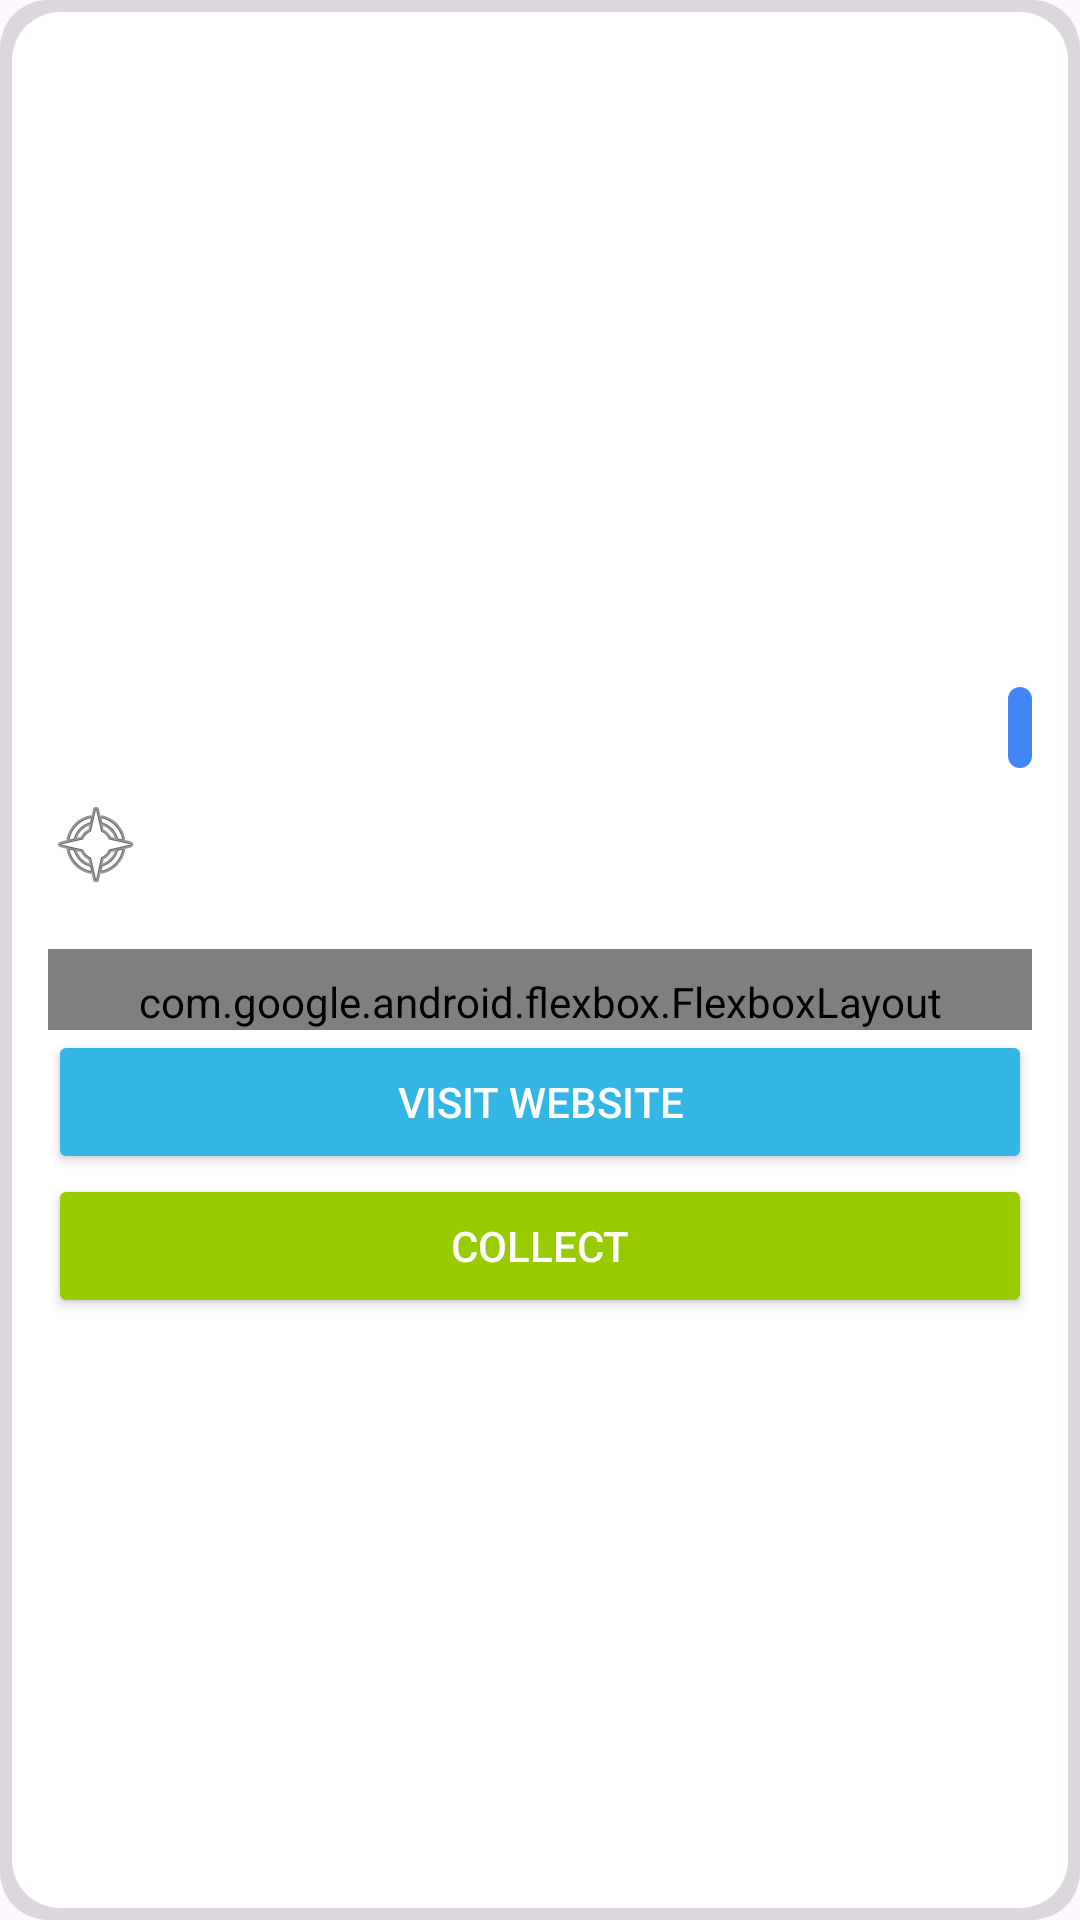

Produce the Android XML layout that renders to this screen, including the resource entries it uses.
<!-- AndroidManifest.xml: application theme Theme.VirtualCollectiblesForTourist -->
<!-- res/layout/popup_dialog.xml -->
<?xml version="1.0" encoding="utf-8"?>
<LinearLayout xmlns:android="http://schemas.android.com/apk/res/android"
    xmlns:app="http://schemas.android.com/apk/res-auto"
    android:orientation="vertical"
    android:layout_width="match_parent"
    android:layout_height="wrap_content"
    android:background="@drawable/dialog_background"
    android:padding="16dp">

    
    <ImageView
        android:id="@+id/info_image"
        android:layout_width="match_parent"
        android:layout_height="200dp"
        android:scaleType="centerCrop"
        android:layout_marginBottom="12dp" />

    
    <LinearLayout
        android:layout_width="match_parent"
        android:layout_height="wrap_content"
        android:orientation="horizontal"
        android:gravity="center_vertical"
        android:layout_marginBottom="8dp">

        
        <TextView
            android:id="@+id/info_title"
            android:layout_width="0dp"
            android:layout_height="wrap_content"
            android:layout_weight="1"
            android:textStyle="bold"
            android:textColor="@android:color/black"
            android:textSize="22sp"
            android:ellipsize="end" />

        
        <TextView
            android:id="@+id/info_rarity"
            android:layout_width="wrap_content"
            android:layout_height="wrap_content"
            android:padding="4dp"
            android:textSize="14sp"
            android:textColor="@android:color/white"
            android:background="@drawable/badge_rarity"
            android:layout_marginStart="8dp" />
    </LinearLayout>

    
    <TextView
        android:id="@+id/info_location"
        android:layout_width="match_parent"
        android:layout_height="wrap_content"
        android:textSize="14sp"
        android:textColor="@android:color/black"
        android:drawablePadding="4dp"
        android:drawableLeft="@android:drawable/ic_menu_compass" />

    
    <TextView
        android:id="@+id/info_tags"
        android:layout_width="wrap_content"
        android:layout_height="wrap_content"
        android:textColor="@android:color/black"
        android:textSize="14sp" />

    <com.google.android.flexbox.FlexboxLayout
        android:id="@+id/info_tags_container"
        android:layout_width="match_parent"
        android:layout_height="wrap_content"
        android:paddingTop="8dp"
        app:flexDirection="row"
        app:flexWrap="wrap"
        app:justifyContent="flex_start"
        />

    
    <Button
        android:id="@+id/info_url"
        android:layout_width="match_parent"
        android:layout_height="wrap_content"
        android:backgroundTint="@android:color/holo_blue_light"
        android:text="Visit Website"
        android:textColor="@android:color/white" />

    
    <Button
        android:id="@+id/info_collect_button"
        android:layout_width="match_parent"
        android:layout_height="wrap_content"
        android:backgroundTint="@android:color/holo_green_light"
        android:text="Collect"
        android:textColor="@android:color/white" />

</LinearLayout>
<!-- resources referenced by this layout -->
<resources>
  <!-- drawable badge_rarity (drawable) -->
  <?xml version="1.0" encoding="utf-8"?>
  <shape xmlns:android="http://schemas.android.com/apk/res/android">
      <solid android:color="#4285F4" />
      <corners android:radius="8dp" />
      <padding
          android:top="4dp"
          android:bottom="4dp"
          android:left="8dp"
          android:right="8dp" />
  </shape>
  <!-- drawable dialog_background (drawable) -->
  <layer-list xmlns:android="http://schemas.android.com/apk/res/android">
      <item>
          <shape android:shape="rectangle">
              <solid android:color="#22000000" />
              <corners android:radius="16dp" />
          </shape>
      </item>
      <item android:top="4dp" android:bottom="4dp" android:left="4dp" android:right="4dp">
          <shape android:shape="rectangle">
              <solid android:color="@android:color/white" />
              <corners android:radius="16dp" />
          </shape>
      </item>
  </layer-list>
  <style name="Theme.VirtualCollectiblesForTourist" parent="Base.Theme.VirtualCollectiblesForTourist" />
  <style name="Base.Theme.VirtualCollectiblesForTourist" parent="Theme.Material3.DayNight.NoActionBar">
          
          
      </style>
</resources>
